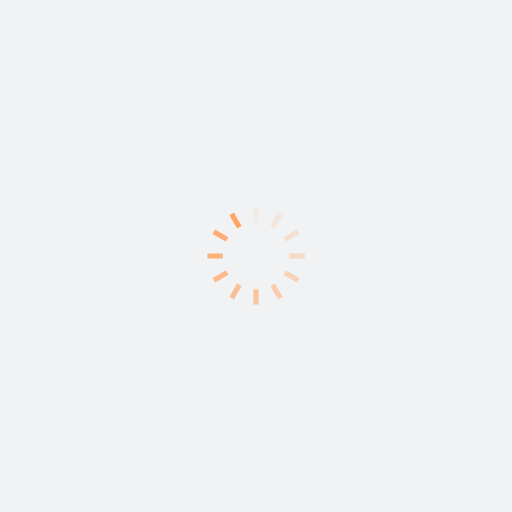
t = 0.00 s
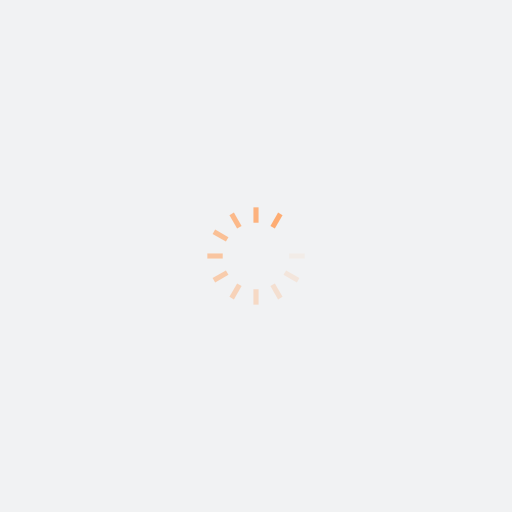
t = 0.18 s
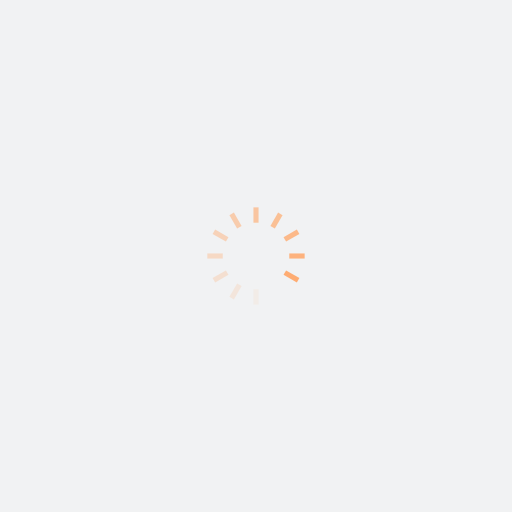
t = 0.36 s
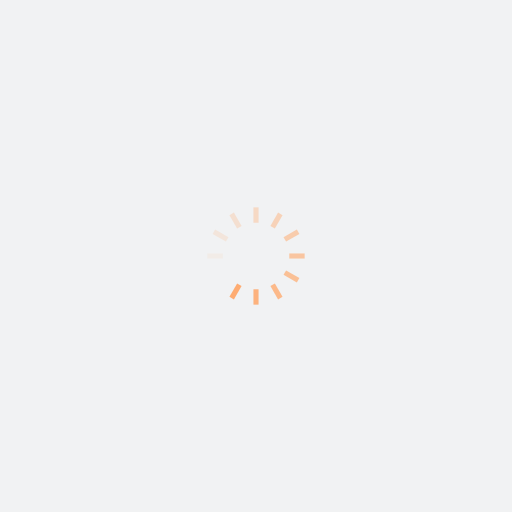
t = 0.54 s

The animated SVG that drew these frames (rendered in a browser with its animation timeline set to each time). Animation: 12 SMIL elements (animate=12); one cycle of 0.72 s, repeats indefinitely.

<?xml version="1.0" encoding="utf-8"?>
<svg xmlns="http://www.w3.org/2000/svg" xmlns:xlink="http://www.w3.org/1999/xlink" style="margin: auto; background: rgb(241, 242, 243); display: block; shape-rendering: auto;" width="201px" height="201px" viewBox="0 0 100 100" preserveAspectRatio="xMidYMid">
<g transform="rotate(0 50 50)">
  <rect x="49.5" y="40.5" rx="0" ry="0" width="1" height="3" fill="#ffa666">
    <animate attributeName="opacity" values="1;0" keyTimes="0;1" dur="0.7246376811594202s" begin="-0.6642512077294686s" repeatCount="indefinite"></animate>
  </rect>
</g><g transform="rotate(30 50 50)">
  <rect x="49.5" y="40.5" rx="0" ry="0" width="1" height="3" fill="#ffa666">
    <animate attributeName="opacity" values="1;0" keyTimes="0;1" dur="0.7246376811594202s" begin="-0.6038647342995168s" repeatCount="indefinite"></animate>
  </rect>
</g><g transform="rotate(60 50 50)">
  <rect x="49.5" y="40.5" rx="0" ry="0" width="1" height="3" fill="#ffa666">
    <animate attributeName="opacity" values="1;0" keyTimes="0;1" dur="0.7246376811594202s" begin="-0.5434782608695652s" repeatCount="indefinite"></animate>
  </rect>
</g><g transform="rotate(90 50 50)">
  <rect x="49.5" y="40.5" rx="0" ry="0" width="1" height="3" fill="#ffa666">
    <animate attributeName="opacity" values="1;0" keyTimes="0;1" dur="0.7246376811594202s" begin="-0.48309178743961345s" repeatCount="indefinite"></animate>
  </rect>
</g><g transform="rotate(120 50 50)">
  <rect x="49.5" y="40.5" rx="0" ry="0" width="1" height="3" fill="#ffa666">
    <animate attributeName="opacity" values="1;0" keyTimes="0;1" dur="0.7246376811594202s" begin="-0.42270531400966177s" repeatCount="indefinite"></animate>
  </rect>
</g><g transform="rotate(150 50 50)">
  <rect x="49.5" y="40.5" rx="0" ry="0" width="1" height="3" fill="#ffa666">
    <animate attributeName="opacity" values="1;0" keyTimes="0;1" dur="0.7246376811594202s" begin="-0.3623188405797101s" repeatCount="indefinite"></animate>
  </rect>
</g><g transform="rotate(180 50 50)">
  <rect x="49.5" y="40.5" rx="0" ry="0" width="1" height="3" fill="#ffa666">
    <animate attributeName="opacity" values="1;0" keyTimes="0;1" dur="0.7246376811594202s" begin="-0.3019323671497584s" repeatCount="indefinite"></animate>
  </rect>
</g><g transform="rotate(210 50 50)">
  <rect x="49.5" y="40.5" rx="0" ry="0" width="1" height="3" fill="#ffa666">
    <animate attributeName="opacity" values="1;0" keyTimes="0;1" dur="0.7246376811594202s" begin="-0.24154589371980673s" repeatCount="indefinite"></animate>
  </rect>
</g><g transform="rotate(240 50 50)">
  <rect x="49.5" y="40.5" rx="0" ry="0" width="1" height="3" fill="#ffa666">
    <animate attributeName="opacity" values="1;0" keyTimes="0;1" dur="0.7246376811594202s" begin="-0.18115942028985504s" repeatCount="indefinite"></animate>
  </rect>
</g><g transform="rotate(270 50 50)">
  <rect x="49.5" y="40.5" rx="0" ry="0" width="1" height="3" fill="#ffa666">
    <animate attributeName="opacity" values="1;0" keyTimes="0;1" dur="0.7246376811594202s" begin="-0.12077294685990336s" repeatCount="indefinite"></animate>
  </rect>
</g><g transform="rotate(300 50 50)">
  <rect x="49.5" y="40.5" rx="0" ry="0" width="1" height="3" fill="#ffa666">
    <animate attributeName="opacity" values="1;0" keyTimes="0;1" dur="0.7246376811594202s" begin="-0.06038647342995168s" repeatCount="indefinite"></animate>
  </rect>
</g><g transform="rotate(330 50 50)">
  <rect x="49.5" y="40.5" rx="0" ry="0" width="1" height="3" fill="#ffa666">
    <animate attributeName="opacity" values="1;0" keyTimes="0;1" dur="0.7246376811594202s" begin="0s" repeatCount="indefinite"></animate>
  </rect>
</g>
<!-- [ldio] generated by https://loading.io/ --></svg>
